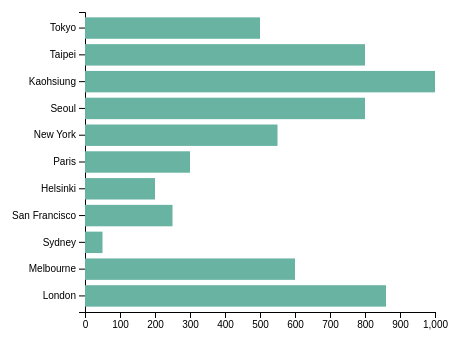
D3 v6 page, settled after 360 driven frames (6 s of simulated time); the page loaded 1 data file(s).



        // set the dimensions and margins of the graph
        const margin = {top: 30, right: 30, bottom: 70, left: 80},
            width = 460 - margin.left - margin.right,
            height = 400 - margin.top - margin.bottom;
        
        // append the svg object to the body of the page
        const svg = d3.select("#my_dataviz")
          .append("svg")
            .attr("width", width + margin.left + margin.right)
            .attr("height", height + margin.top + margin.bottom)
          .append("g")
            .attr("transform", `translate(${margin.left},${margin.top})`);
        
        // Parse the Data
        d3.csv("data1.csv").then( function(data) {
        
        // Add X axis
        const x = d3.scaleLinear()
          .domain([0, 1000])
          .range([ 0, width]);
        svg.append("g")
          .attr("transform", `translate(0, ${height})`)
          .call(d3.axisBottom(x));

        // Y axis
        const y = d3.scaleBand()
          .range([ 0, height ])
          .domain(data.map(d => d.city))
          .padding(0.2);
        svg.append("g")
          .call(d3.axisLeft(y))
          .selectAll("text")
            
        

        
        // Bars
        svg.selectAll("mybar")
          .data(data)
          .join("rect")
            .attr("x", d => 0)
            .attr("y", d => y(d.city))
            .attr("width", d => x(d.revenue))
            .attr("height", y.bandwidth())
            .attr("fill", "#69b3a2")
        
        })
        

### data: data1.csv
city, revenue
Tokyo, 500
Taipei, 800
Kaohsiung, 1000
Seoul, 800
New York, 550
Paris, 300
Helsinki, 200
San Francisco, 250
Sydney, 50
Melbourne, 600
London, 860